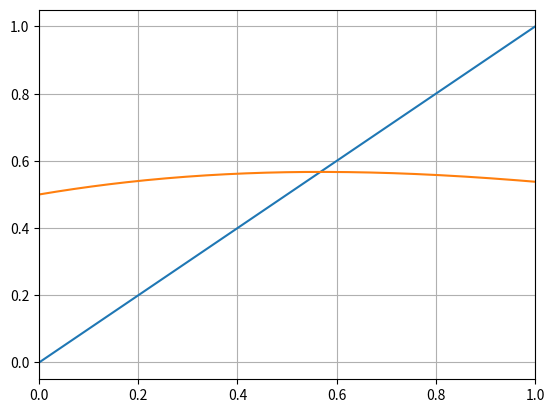

Reproduce this figure in Python.
from numpy import *
from matplotlib.pyplot import *

x = linspace(0, 1, 200) # range of function

psi = (1 + x) / (1 + exp(x))
f = x

plot(x, f)
plot(x, psi)

grid(True)
xlim(0, 1)

savefig("plot_S01_E1b.png")
#haha
